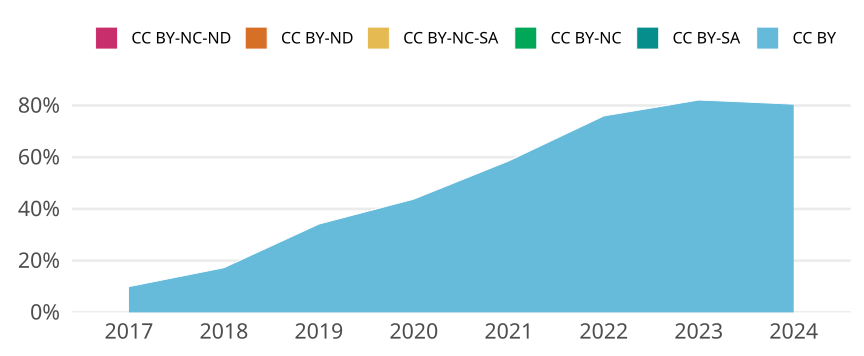

The file beside this chart, header and first rows:
cr_year, jn_all, cc, cc_total, prop
2017, 1146, CC BY, 114, 0.09948
2017, 1146, CC BY-SA, 0, 0
2017, 1146, CC BY-NC, 0, 0
2017, 1146, CC BY-NC-SA, 0, 0
2017, 1146, CC BY-ND, 0, 0
2017, 1146, CC BY-NC-ND, 0, 0
2018, 1020, CC BY, 176, 0.1725
2018, 1020, CC BY-SA, 0, 0
2018, 1020, CC BY-NC, 0, 0
2018, 1020, CC BY-NC-SA, 0, 0
2018, 1020, CC BY-ND, 0, 0
2018, 1020, CC BY-NC-ND, 0, 0
2019, 876, CC BY, 299, 0.3413
2019, 876, CC BY-SA, 0, 0
2019, 876, CC BY-NC, 0, 0
2019, 876, CC BY-NC-SA, 0, 0
2019, 876, CC BY-ND, 0, 0
2019, 876, CC BY-NC-ND, 0, 0
2020, 934, CC BY, 409, 0.4379
2020, 934, CC BY-SA, 0, 0
2020, 934, CC BY-NC, 0, 0
2020, 934, CC BY-NC-SA, 0, 0
2020, 934, CC BY-ND, 0, 0
2020, 934, CC BY-NC-ND, 0, 0
2021, 835, CC BY, 489, 0.5856
2021, 835, CC BY-SA, 0, 0
2021, 835, CC BY-NC, 0, 0
2021, 835, CC BY-NC-SA, 0, 0
2021, 835, CC BY-ND, 0, 0
2021, 835, CC BY-NC-ND, 1, 0.001198
2022, 736, CC BY, 559, 0.7595
2022, 736, CC BY-SA, 0, 0
2022, 736, CC BY-NC, 0, 0
2022, 736, CC BY-NC-SA, 0, 0
2022, 736, CC BY-ND, 0, 0
2022, 736, CC BY-NC-ND, 0, 0
2023, 721, CC BY, 592, 0.8211
2023, 721, CC BY-SA, 0, 0
2023, 721, CC BY-NC, 0, 0
2023, 721, CC BY-NC-SA, 0, 0
2023, 721, CC BY-ND, 0, 0
2023, 721, CC BY-NC-ND, 0, 0
2024, 549, CC BY, 442, 0.8051
2024, 549, CC BY-SA, 0, 0
2024, 549, CC BY-NC, 0, 0
2024, 549, CC BY-NC-SA, 0, 0
2024, 549, CC BY-ND, 0, 0
2024, 549, CC BY-NC-ND, 0, 0
